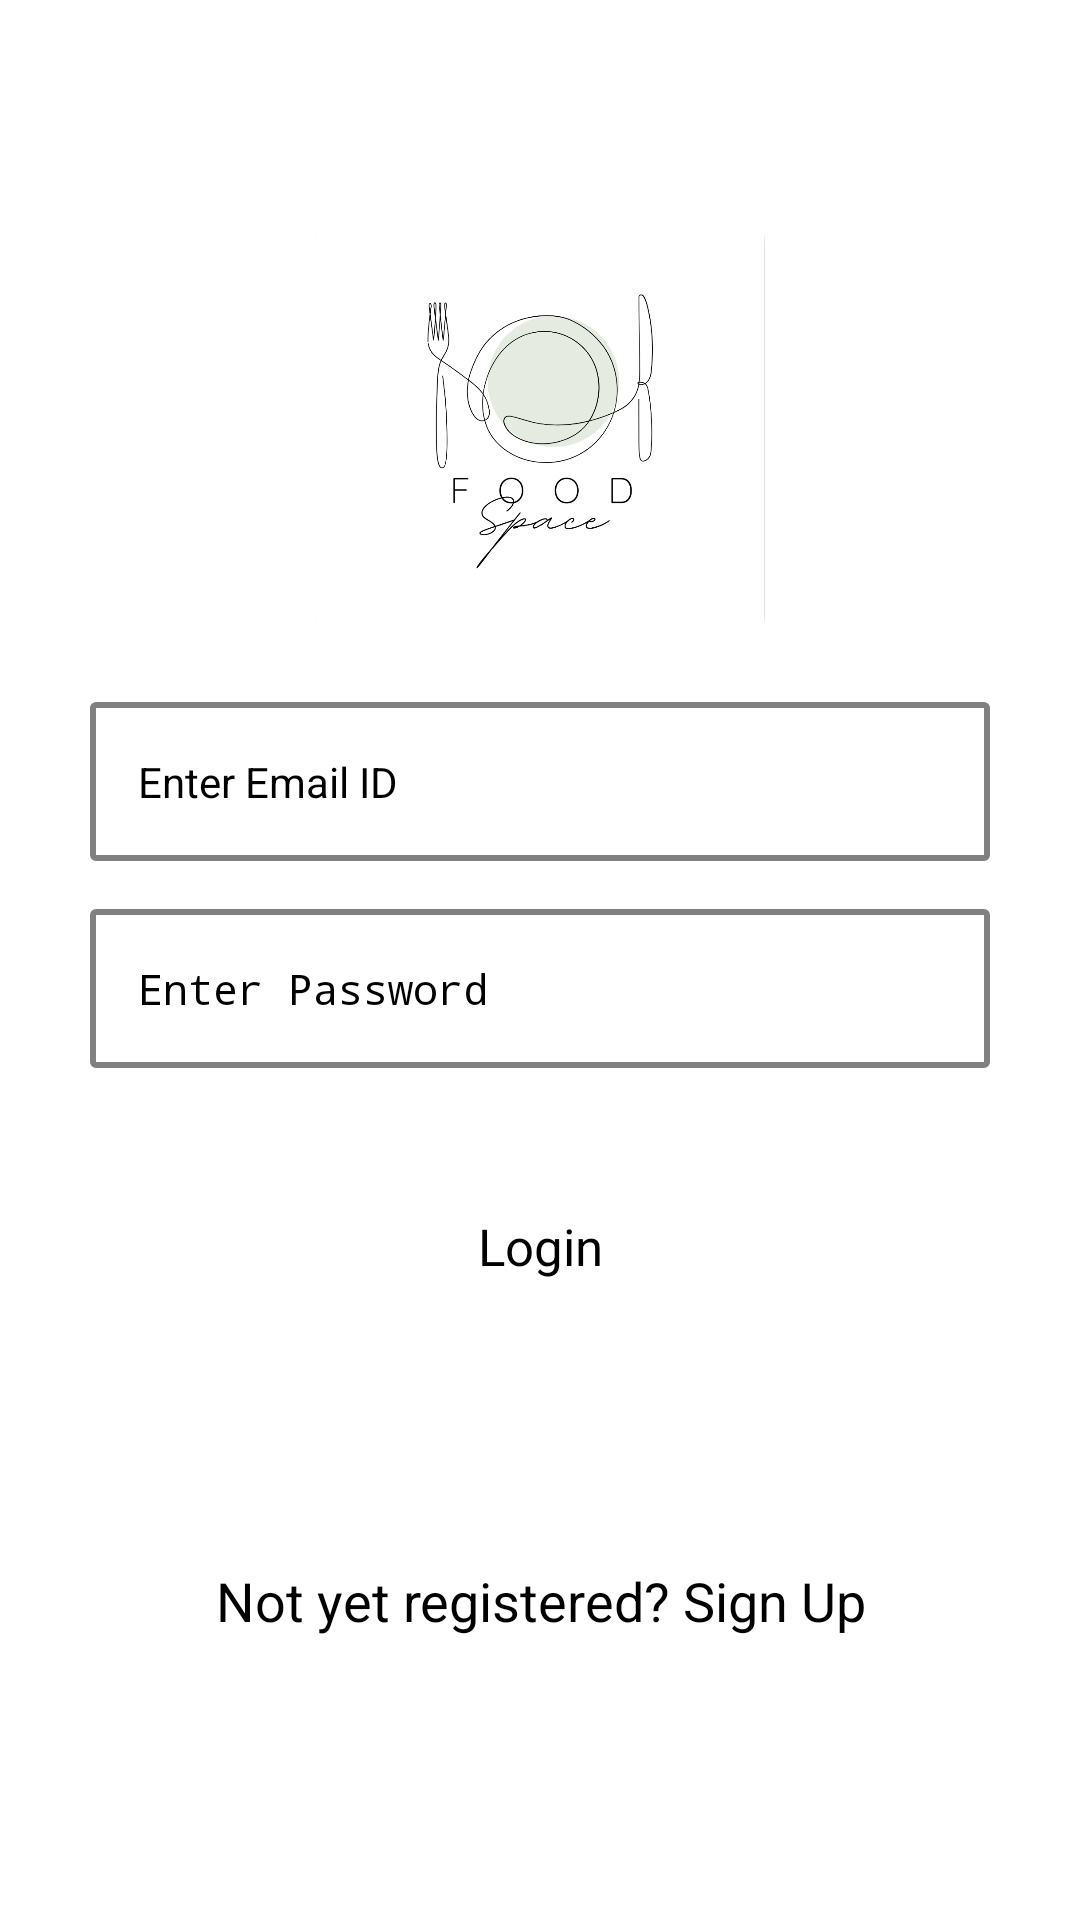

Produce the Android XML layout that renders to this screen, including the resource entries it uses.
<!-- AndroidManifest.xml: activity theme Theme.App.SplashScreen -->
<!-- res/layout/activity_login.xml -->
<?xml version="1.0" encoding="utf-8"?>
<androidx.constraintlayout.widget.ConstraintLayout xmlns:android="http://schemas.android.com/apk/res/android"
    xmlns:app="http://schemas.android.com/apk/res-auto"
    xmlns:tools="http://schemas.android.com/tools"
    android:id="@+id/main"
    android:layout_width="match_parent"
    android:layout_height="match_parent"
    android:background="@color/white"
    tools:context=".activities.LoginActivity">


    <ImageView
        android:id="@+id/textView"
        android:layout_width="150dp"
        android:layout_height="150dp"
        android:src="@drawable/desktop"
        android:scaleType="centerCrop"
        android:background="@drawable/raduis"
        android:layout_marginTop="68dp"
        app:layout_constraintEnd_toEndOf="parent"
        app:layout_constraintStart_toStartOf="parent"
        app:layout_constraintTop_toTopOf="parent"
        android:clipToOutline="true"
        android:outlineProvider="background"/>

    <EditText
        android:id="@+id/loginEmail"
        style="@style/Widget.Material3.AutoCompleteTextView.OutlinedBox"
        android:layout_width="0dp"
        android:layout_height="wrap_content"
        android:layout_marginLeft="30dp"
        android:layout_marginTop="16dp"
        android:layout_marginRight="30dp"
        android:background="@drawable/edittext_border"
        android:hint="Enter Email ID"
        android:inputType="textEmailAddress"
        android:textSize="14sp"
        app:layout_constraintEnd_toEndOf="parent"
        app:layout_constraintStart_toStartOf="parent"
        app:layout_constraintTop_toBottomOf="@+id/textView" />

    <EditText
        android:id="@+id/loginPassword"
        style="@style/Widget.Material3.AutoCompleteTextView.OutlinedBox"
        android:layout_width="0dp"
        android:layout_height="wrap_content"
        android:layout_marginTop="16dp"
        android:background="@drawable/edittext_border"
        android:hint="Enter Password"
        android:inputType="textPassword"
        android:textSize="14sp"
        app:layout_constraintEnd_toEndOf="@+id/loginEmail"
        app:layout_constraintStart_toStartOf="@+id/loginEmail"
        app:layout_constraintTop_toBottomOf="@+id/loginEmail" />

    <Button
        android:id="@+id/loginButton"
        android:layout_width="wrap_content"
        android:layout_height="wrap_content"
        android:layout_marginTop="32dp"
        android:padding="16dp"
        android:text="Login"
        android:textSize="17sp"
        android:backgroundTint="@color/binqe"
        app:layout_constraintEnd_toEndOf="@+id/loginPassword"
        app:layout_constraintStart_toStartOf="@+id/loginPassword"
        app:layout_constraintTop_toBottomOf="@+id/loginPassword" />

    <TextView
        android:id="@+id/noInternetTextView"
        android:layout_width="wrap_content"
        android:layout_height="wrap_content"
        android:text="No internet connection. Please check your network settings."
        android:textColor="@android:color/holo_red_dark"
        android:visibility="gone"
        android:layout_marginTop="16dp"
        android:layout_marginBottom="16dp"
        app:layout_constraintStart_toStartOf="parent"
        app:layout_constraintEnd_toEndOf="parent"
        app:layout_constraintBottom_toTopOf="@+id/loginButton"/>

    <TextView
        android:id="@+id/signupText"
        android:layout_width="wrap_content"
        android:layout_height="wrap_content"
        android:text="Not yet registered? Sign Up"
        android:textSize="18sp"
        android:gravity="center"
        android:textColor="@color/black"
        android:layout_marginBottom="16dp"
        app:layout_constraintStart_toStartOf="parent"
        app:layout_constraintEnd_toEndOf="parent"
        app:layout_constraintBottom_toBottomOf="parent"
        app:layout_constraintTop_toBottomOf="@+id/loginButton" />

</androidx.constraintlayout.widget.ConstraintLayout>
<!-- resources referenced by this layout -->
<resources>
  <color name="binqe">#674FA3</color>
  <color name="black">#FF000000</color>
  <color name="white">#FFFFFFFF</color>
  <!-- drawable desktop: png bitmap (drawable, 110966 bytes) -->
  <!-- drawable edittext_border (drawable) -->
  <?xml version="1.0" encoding="utf-8"?>
  <shape xmlns:android="http://schemas.android.com/apk/res/android"
      android:shape="rectangle">
  <stroke
      android:color="@color/gray"
      android:width="2dp"
      />
  <corners
      android:radius="1dp"
      />
  
  </shape>
  <!-- drawable raduis (drawable) -->
  <?xml version="1.0" encoding="utf-8"?>
  <shape xmlns:android="http://schemas.android.com/apk/res/android">
      <solid android:color="@android:color/white"/>
      <corners android:radius="12dp"/>
      <stroke android:width="2dp" android:color="#B0B0B0"/>
  </shape>
  <style name="Theme.App.SplashScreen" parent="Theme.SplashScreen">
          <item name="windowSplashScreenBackground">@color/white</item>
          <item name="windowSplashScreenAnimatedIcon">@drawable/desktop</item>
          <item name="postSplashScreenTheme">@style/Base.Theme.FinalCooking</item>
          <item name="android:statusBarColor" tools:targetApi="l">@color/white</item>
          <item name="bottomSheetDialogTheme">@style/AppBottomSheetDialogTheme</item>
          <item name="android:windowLightStatusBar" tools:targetApi="m">true</item>
  
  
      </style>
  <color name="gray"> #808080</color>
  <style name="Base.Theme.FinalCooking" parent="Theme.Material3.Light.NoActionBar">
  
      </style>
  <style name="AppBottomSheetDialogTheme" parent="Theme.MaterialComponents.Light.BottomSheetDialog">
          <item name="bottomSheetStyle">@style/AppModalStyle</item>
          <item name="colorControlActivated">@color/white</item>
      </style>
  <style name="AppModalStyle" parent="Widget.Design.BottomSheet.Modal">
          <item name="android:background">@drawable/rounded_top_shape</item>
      </style>
</resources>
